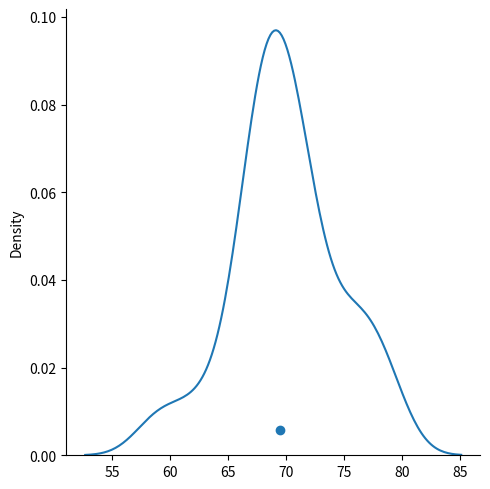

Python code for this plot:
import seaborn as sns
import matplotlib.pyplot as plt
import numpy as np
from scipy.stats import norm
# data = np.array([45, 50, 52, 55, 56, 58, 60, 85, 90, 98, 96, 92, 90])
# sns.displot(data, kind='kde')
# norm = np.random.normal(size=10)
# sns.displot(np.random.normal(norm), kind='kde')

marks = np.random.normal(loc=70, scale=5, size=53)
y = norm.pdf(np.median(marks), loc=np.mean(marks), scale=np.median(marks))

sns.displot(marks, kind='kde')
plt.scatter(np.median(marks), y)
print(marks)
print("Mean: ", np.mean(marks))
print("PDF: ", y)
plt.show()
